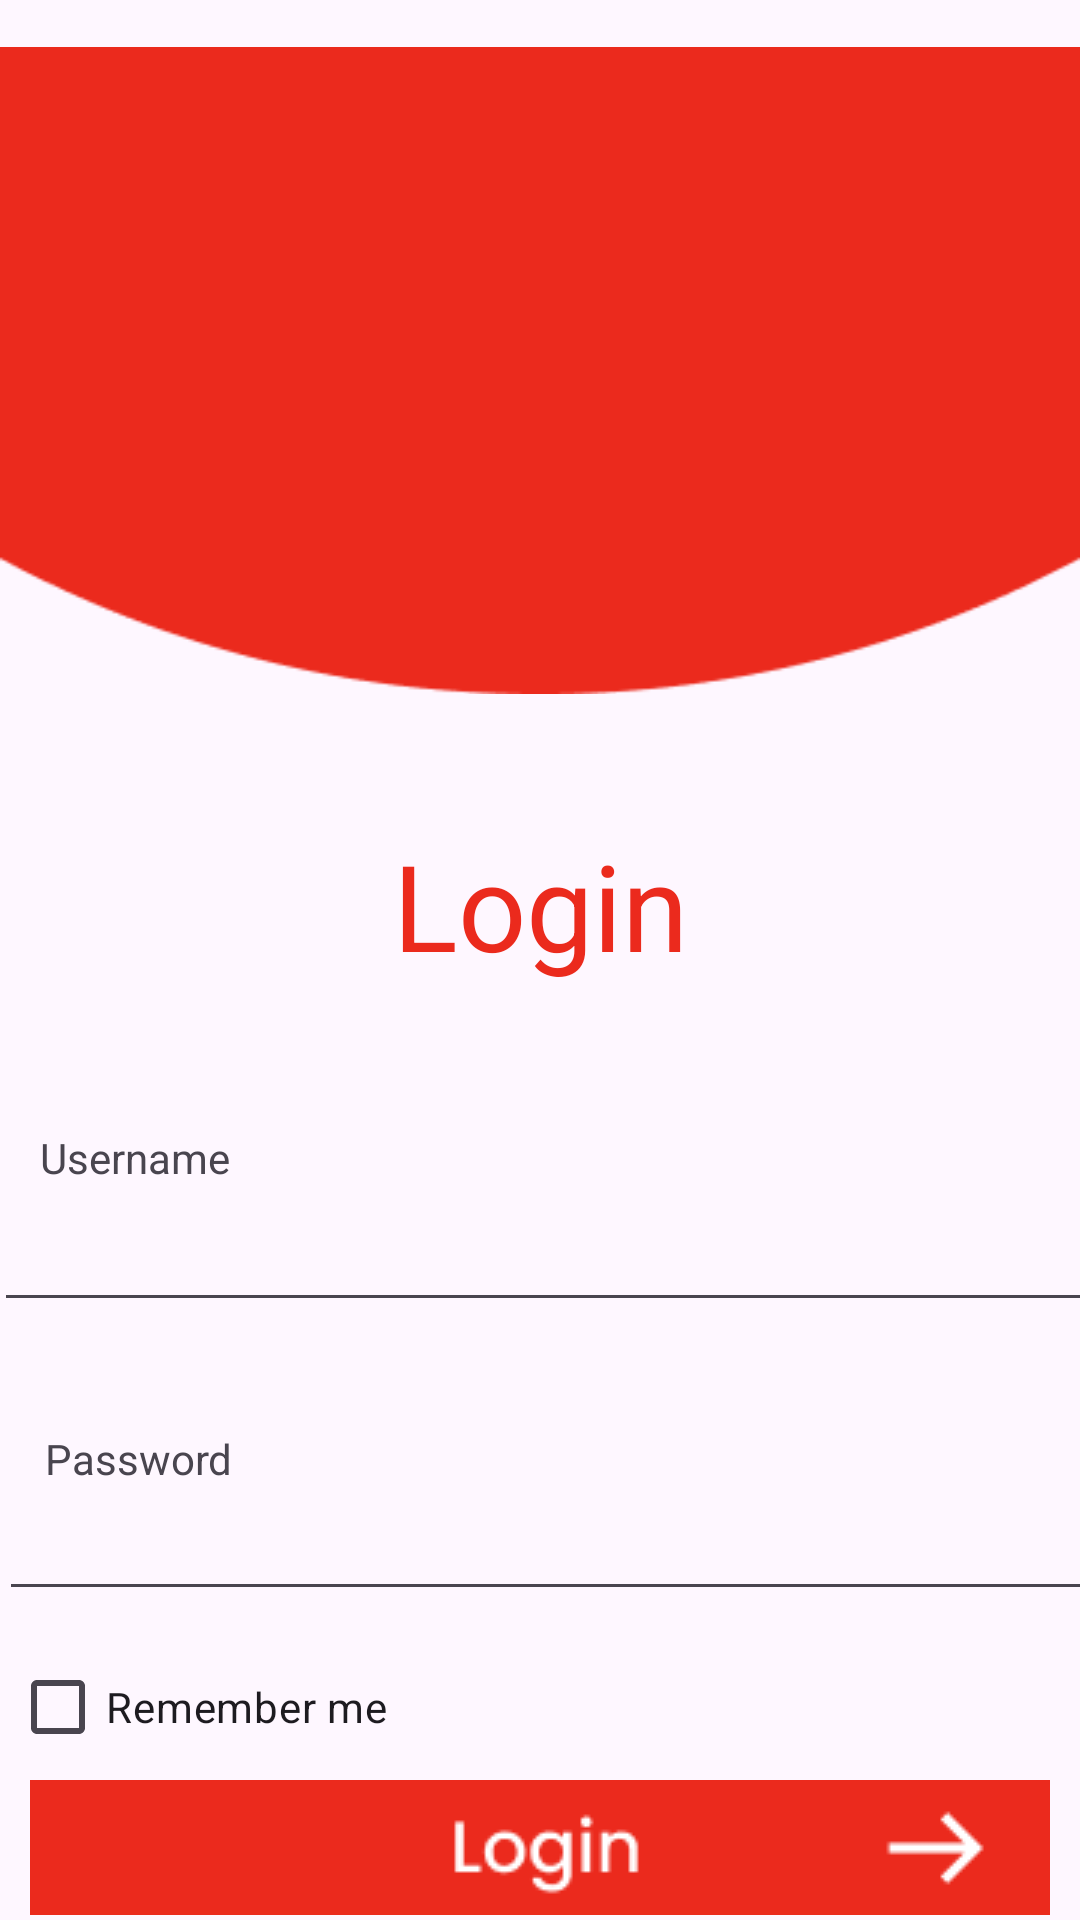

Layout XML and referenced resources for this Android screen:
<!-- AndroidManifest.xml: application theme Theme.ManageYourInventory -->
<!-- res/layout/activity_login.xml -->
<?xml version="1.0" encoding="utf-8"?>
<androidx.constraintlayout.widget.ConstraintLayout xmlns:android="http://schemas.android.com/apk/res/android"
    xmlns:app="http://schemas.android.com/apk/res-auto"
    xmlns:tools="http://schemas.android.com/tools"
    android:id="@+id/main"
    android:layout_width="match_parent"
    android:layout_height="match_parent"
    tools:context=".Login">
    <ImageView
        android:id="@+id/imageView"
        android:layout_width="wrap_content"
        android:layout_height="wrap_content"
        app:layout_constraintEnd_toEndOf="parent"
        app:layout_constraintStart_toStartOf="parent"
        app:layout_constraintTop_toTopOf="parent"
        app:srcCompat="@drawable/logo" />

    <TextView
        android:id="@+id/textView"
        android:layout_width="wrap_content"
        android:layout_height="wrap_content"
        android:layout_marginTop="28dp"
        android:text="Login"
        android:textColor="@color/red"
        android:textSize="40dp"
        app:layout_constraintEnd_toEndOf="parent"
        app:layout_constraintStart_toStartOf="parent"
        app:layout_constraintTop_toBottomOf="@+id/imageView" />

    <TextView
        android:id="@+id/textView3"
        android:layout_width="wrap_content"
        android:layout_height="wrap_content"
        android:layout_marginTop="48dp"
        android:text="Username"
        app:layout_constraintEnd_toEndOf="parent"
        app:layout_constraintHorizontal_bias="0.045"
        app:layout_constraintStart_toStartOf="parent"
        app:layout_constraintTop_toBottomOf="@+id/textView" />

    <EditText
        android:id="@+id/editTextText2"
        android:layout_width="370dp"
        android:layout_height="wrap_content"
        android:layout_marginTop="4dp"
        android:ems="10"
        android:inputType="text"
        app:layout_constraintEnd_toEndOf="parent"
        app:layout_constraintHorizontal_bias="0.262"
        app:layout_constraintStart_toStartOf="parent"
        app:layout_constraintTop_toBottomOf="@+id/textView3" />

    <TextView
        android:id="@+id/textView5"
        android:layout_width="wrap_content"
        android:layout_height="wrap_content"
        android:layout_marginTop="36dp"
        android:text="Password"
        app:layout_constraintEnd_toEndOf="parent"
        app:layout_constraintHorizontal_bias="0.051"
        app:layout_constraintStart_toStartOf="parent"
        app:layout_constraintTop_toBottomOf="@+id/editTextText2" />

    <EditText
        android:id="@+id/editTextText3"
        android:layout_width="370dp"
        android:layout_height="wrap_content"
        android:ems="10"
        android:inputType="textPassword"
        android:text=""
        app:layout_constraintEnd_toEndOf="parent"
        app:layout_constraintHorizontal_bias="0.089"
        app:layout_constraintStart_toStartOf="parent"
        app:layout_constraintTop_toBottomOf="@+id/textView5" />

    <CheckBox
        android:id="@+id/checkBox"
        android:layout_width="wrap_content"
        android:layout_height="wrap_content"
        android:layout_marginTop="8dp"
        android:text="Remember me"
        app:layout_constraintEnd_toEndOf="parent"
        app:layout_constraintHorizontal_bias="0.014"
        app:layout_constraintStart_toStartOf="parent"
        app:layout_constraintTop_toBottomOf="@+id/editTextText3" />

    <ImageButton
        android:id="@+id/imageButton"
        android:layout_width="340dp"
        android:layout_height="45dp"
        app:layout_constraintBottom_toBottomOf="parent"
        app:layout_constraintEnd_toEndOf="parent"
        android:onClick="login"
        app:layout_constraintHorizontal_bias="0.495"
        app:layout_constraintStart_toStartOf="parent"
        app:layout_constraintTop_toBottomOf="@+id/checkBox"
        app:layout_constraintVertical_bias="0.185"
        app:srcCompat="@drawable/login" />

</androidx.constraintlayout.widget.ConstraintLayout>
<!-- resources referenced by this layout -->
<resources>
  <color name="red">#EB2A1D</color>
  <!-- drawable login: png bitmap (drawable, 1922 bytes) -->
  <!-- drawable logo: png bitmap (drawable, 2240 bytes) -->
  <style name="Theme.ManageYourInventory" parent="Base.Theme.ManageYourInventory" />
  <style name="Base.Theme.ManageYourInventory" parent="Theme.Material3.DayNight.NoActionBar">
          
          
      </style>
</resources>
